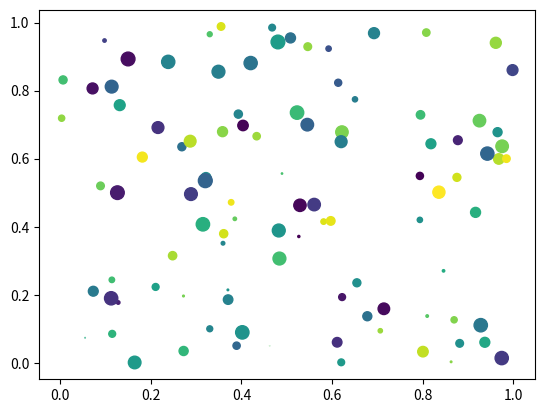

The matplotlib source for this figure:
from __future__ import print_function
from matplotlib.pyplot import figure, show
from matplotlib.lines import Line2D
from matplotlib.patches import Rectangle
from matplotlib.text import Text
from matplotlib.image import AxesImage
import numpy as np
from numpy.random import rand

 # picking on a scatter plot (matplotlib.collections.RegularPolyCollection)

x, y, c, s = rand(4, 100)

def onmove(event):
   # if col.contains(event):
    #   # print ('in')
    #else:
        #print ('out')
    #col.pick(event)
    pass
def onpick3(event):
    ind = event.ind

    colors = col.get_facecolor()
    colors[ind] = np.abs([[1, 1, 1, 0]] - colors[ind])
    col.set_facecolor(colors)
    fig.canvas.draw()
    #print (colors)
#    1 - col.get_facecolor()[ind]
    #print ('onpick3 scatter:', ind, np.take(x, ind), np.take(y, ind))

fig = figure()
ax1 = fig.add_subplot(111)
col = ax1.scatter(x, y, 100 * s, c, picker=True)
col.in_o = False
col.in_new = True
#fig.savefig('pscoll.eps')
fig.canvas.mpl_connect('pick_event', onpick3)
#col.pick()
fig.canvas.mpl_connect('motion_notify_event', col.pick)
show()